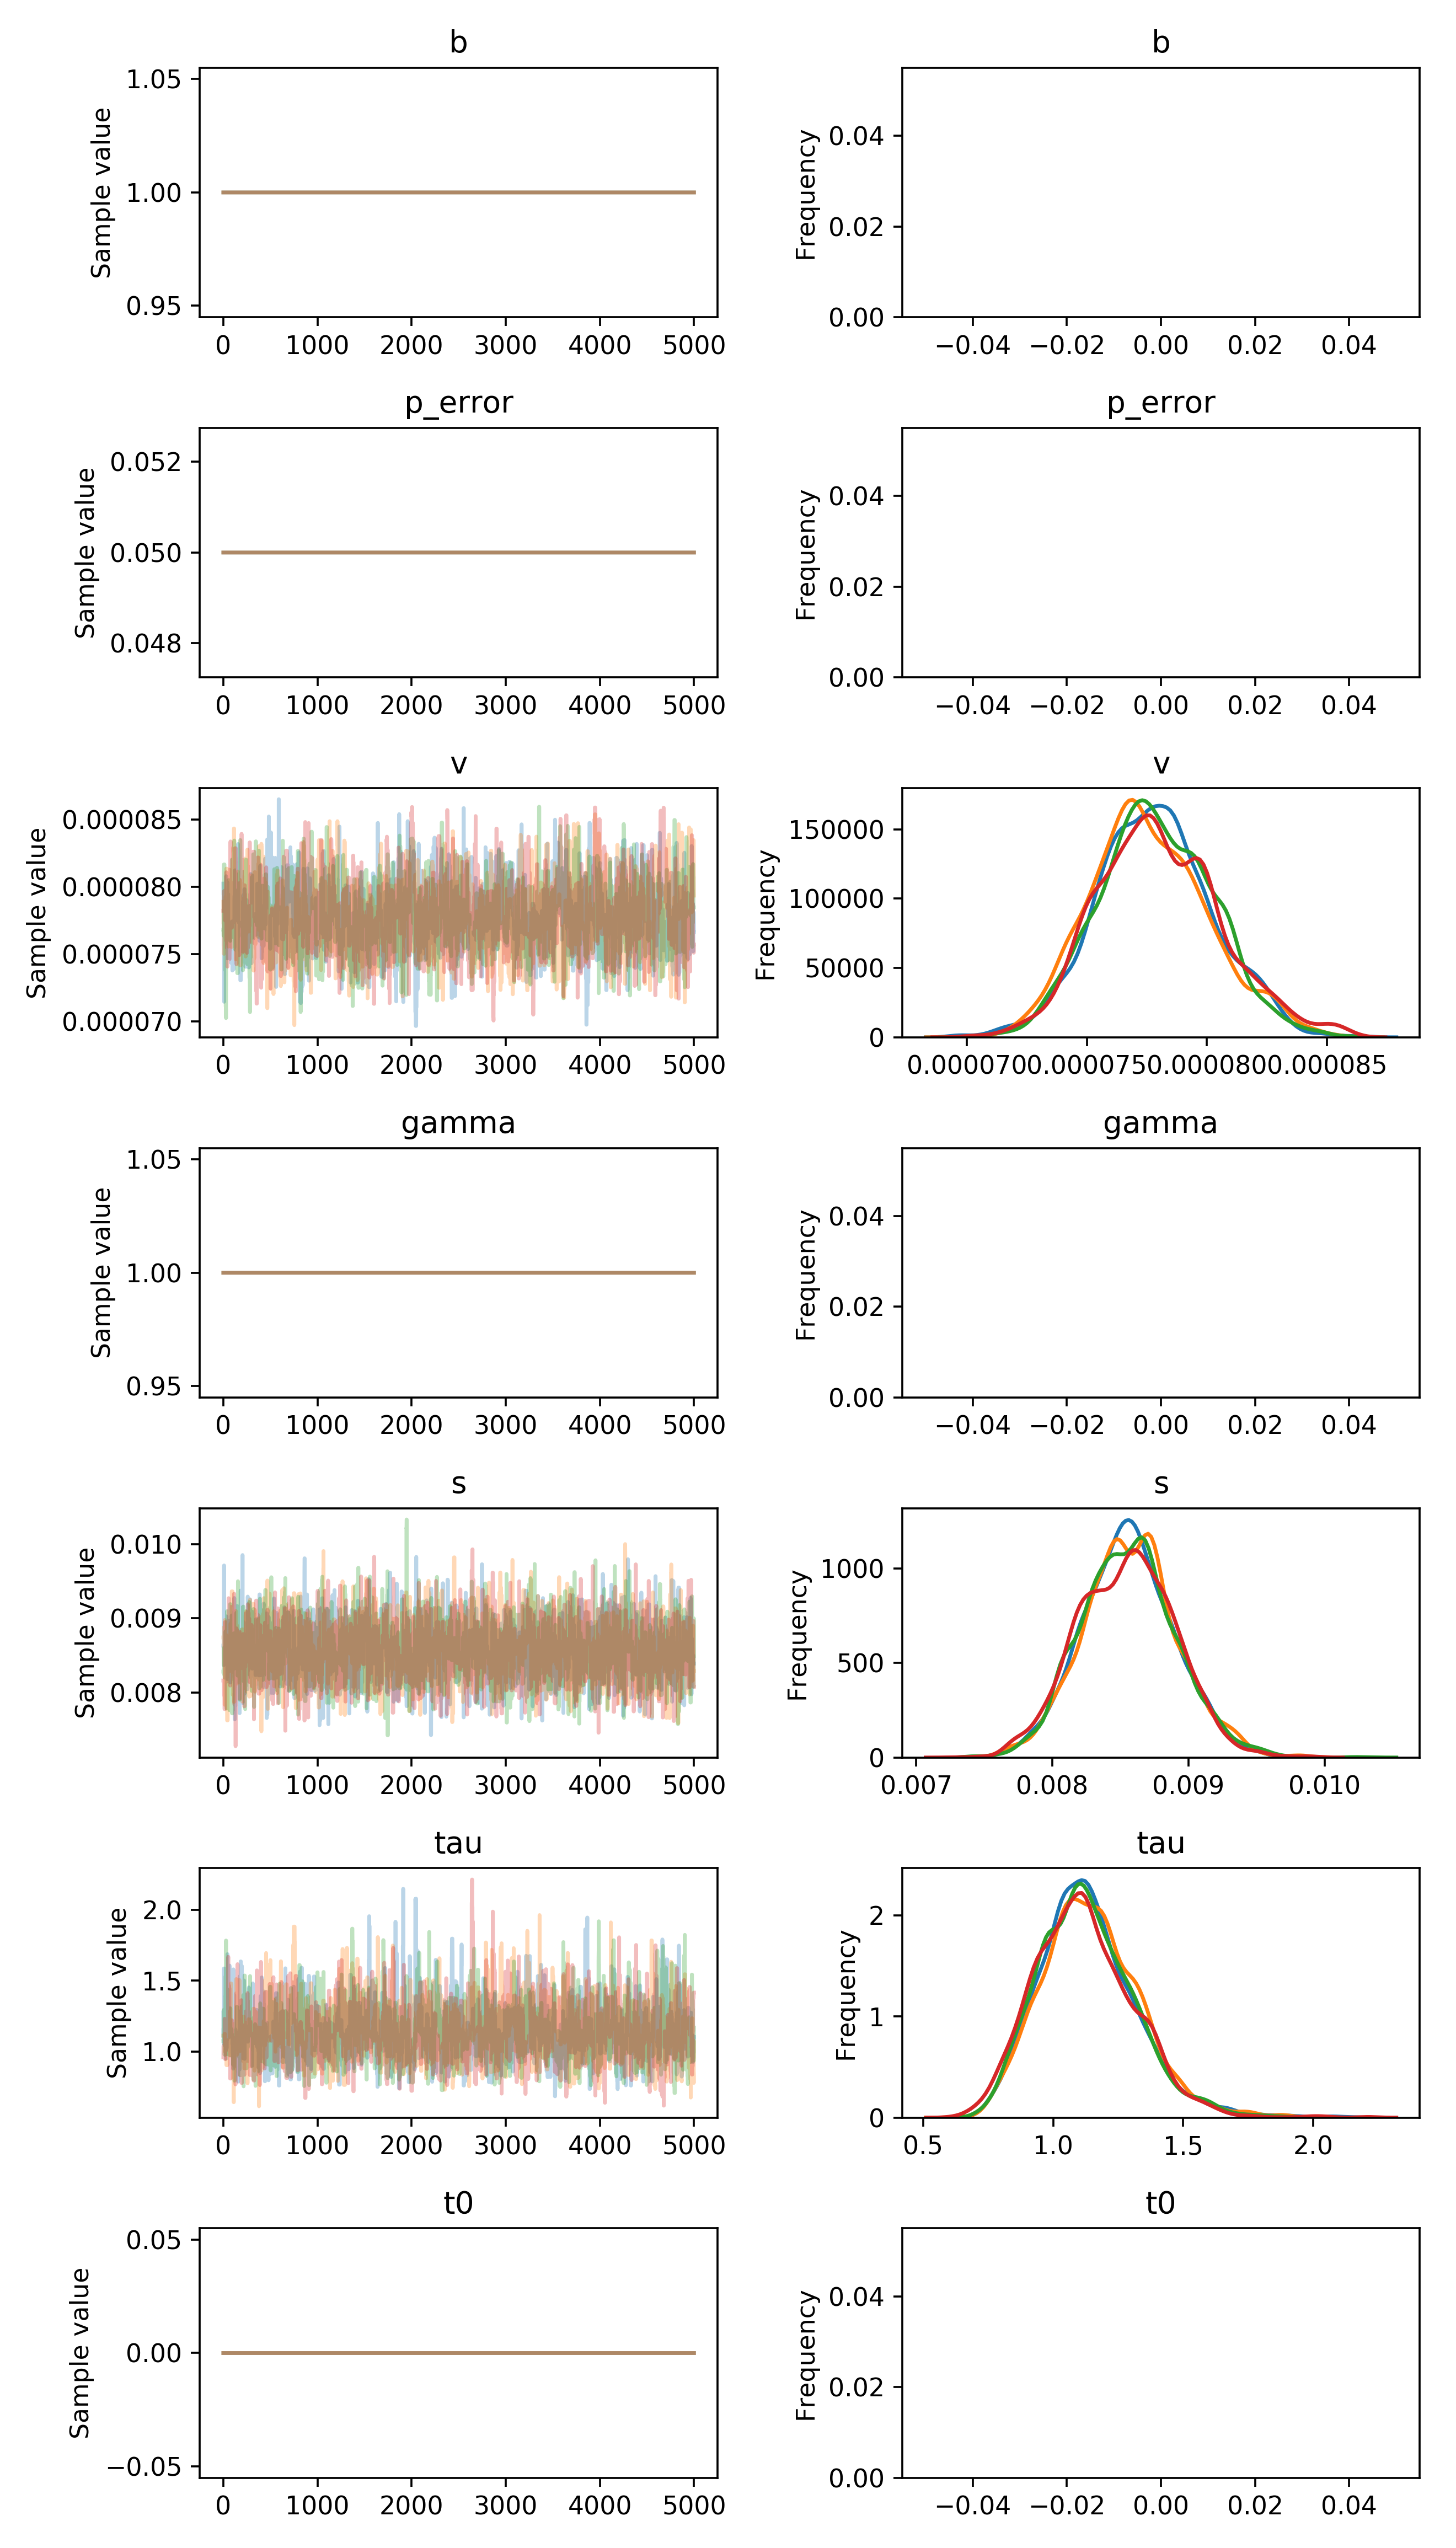

Source data for this figure (header and first rows):
, b, p_error, v__0_0, gamma__0_0, s__0_0, tau__0_0, t0__0_0
0, 1.0, 0.05, 8.194144238770742e-05, 1.0, 0.008314, 0.8266, 0.0
1, 1.0, 0.05, 8.085941064941331e-05, 1.0, 0.008314, 0.7014, 0.0
2, 1.0, 0.05, 8.085941064941331e-05, 1.0, 0.008314, 0.7463, 0.0
3, 1.0, 0.05, 7.584768154992707e-05, 1.0, 0.007974, 0.7463, 0.0
4, 1.0, 0.05, 7.584768154992707e-05, 1.0, 0.007974, 0.7463, 0.0
5, 1.0, 0.05, 7.584768154992707e-05, 1.0, 0.009085, 0.7463, 0.0
6, 1.0, 0.05, 7.584768154992707e-05, 1.0, 0.00914, 1.166, 0.0
7, 1.0, 0.05, 7.584768154992707e-05, 1.0, 0.009726, 1.166, 0.0
8, 1.0, 0.05, 7.03702823575186e-05, 1.0, 0.009726, 1.166, 0.0
9, 1.0, 0.05, 7.044607069660121e-05, 1.0, 0.008103, 1.062, 0.0
10, 1.0, 0.05, 7.83498636251688e-05, 1.0, 0.008103, 1.062, 0.0
11, 1.0, 0.05, 7.83498636251688e-05, 1.0, 0.008103, 0.7695, 0.0
12, 1.0, 0.05, 7.895112356021608e-05, 1.0, 0.008212, 0.7695, 0.0
13, 1.0, 0.05, 7.895112356021608e-05, 1.0, 0.008212, 0.7695, 0.0
14, 1.0, 0.05, 7.971905883511647e-05, 1.0, 0.008212, 0.7913, 0.0
15, 1.0, 0.05, 7.951099359759952e-05, 1.0, 0.008552, 0.8299, 0.0
16, 1.0, 0.05, 7.770604015312275e-05, 1.0, 0.008552, 0.8299, 0.0
17, 1.0, 0.05, 7.770604015312275e-05, 1.0, 0.008552, 0.8299, 0.0
18, 1.0, 0.05, 7.770604015312275e-05, 1.0, 0.008552, 0.7339, 0.0
19, 1.0, 0.05, 7.758796119519644e-05, 1.0, 0.008552, 0.7339, 0.0
20, 1.0, 0.05, 7.758796119519644e-05, 1.0, 0.008552, 0.9823, 0.0
21, 1.0, 0.05, 7.758796119519644e-05, 1.0, 0.008552, 0.9823, 0.0
22, 1.0, 0.05, 7.758796119519644e-05, 1.0, 0.008121, 0.9823, 0.0
23, 1.0, 0.05, 7.758796119519644e-05, 1.0, 0.008121, 0.7787, 0.0
24, 1.0, 0.05, 7.758796119519644e-05, 1.0, 0.008121, 0.9867, 0.0
25, 1.0, 0.05, 7.758796119519644e-05, 1.0, 0.008121, 0.9546, 0.0
26, 1.0, 0.05, 7.63567105210847e-05, 1.0, 0.008121, 0.9546, 0.0
27, 1.0, 0.05, 7.63567105210847e-05, 1.0, 0.008121, 0.9546, 0.0
28, 1.0, 0.05, 7.63567105210847e-05, 1.0, 0.008747, 0.9546, 0.0
29, 1.0, 0.05, 7.63567105210847e-05, 1.0, 0.008747, 0.9546, 0.0
30, 1.0, 0.05, 7.63567105210847e-05, 1.0, 0.008747, 1.028, 0.0
31, 1.0, 0.05, 7.63567105210847e-05, 1.0, 0.008747, 1.028, 0.0
32, 1.0, 0.05, 7.63567105210847e-05, 1.0, 0.008747, 0.8113, 0.0
33, 1.0, 0.05, 7.63567105210847e-05, 1.0, 0.008828, 0.8113, 0.0
34, 1.0, 0.05, 7.63567105210847e-05, 1.0, 0.008156, 0.8113, 0.0
35, 1.0, 0.05, 7.63567105210847e-05, 1.0, 0.008655, 0.8113, 0.0
36, 1.0, 0.05, 7.63567105210847e-05, 1.0, 0.008655, 0.8113, 0.0
37, 1.0, 0.05, 7.63567105210847e-05, 1.0, 0.008655, 0.8629, 0.0
38, 1.0, 0.05, 7.443883711813746e-05, 1.0, 0.008655, 0.8629, 0.0
39, 1.0, 0.05, 7.781143207779125e-05, 1.0, 0.008655, 0.8629, 0.0
40, 1.0, 0.05, 7.781143207779125e-05, 1.0, 0.008655, 0.8629, 0.0
41, 1.0, 0.05, 7.927505558799707e-05, 1.0, 0.008213, 1.043, 0.0
42, 1.0, 0.05, 8.081776017684016e-05, 1.0, 0.008366, 1.043, 0.0
43, 1.0, 0.05, 7.340613765837397e-05, 1.0, 0.007824, 1.043, 0.0
44, 1.0, 0.05, 7.340613765837397e-05, 1.0, 0.008733, 1.385, 0.0
45, 1.0, 0.05, 7.340613765837397e-05, 1.0, 0.008733, 1.278, 0.0
46, 1.0, 0.05, 7.340613765837397e-05, 1.0, 0.008733, 1.278, 0.0
47, 1.0, 0.05, 7.340613765837397e-05, 1.0, 0.008915, 1.058, 0.0
48, 1.0, 0.05, 7.45167296483102e-05, 1.0, 0.008951, 1.058, 0.0
49, 1.0, 0.05, 7.45167296483102e-05, 1.0, 0.008951, 1.058, 0.0
50, 1.0, 0.05, 7.45167296483102e-05, 1.0, 0.008775, 1.271, 0.0
51, 1.0, 0.05, 7.96488228798646e-05, 1.0, 0.008775, 1.139, 0.0
52, 1.0, 0.05, 7.5572783585939e-05, 1.0, 0.008267, 1.139, 0.0
53, 1.0, 0.05, 7.5572783585939e-05, 1.0, 0.008267, 1.139, 0.0
54, 1.0, 0.05, 7.5572783585939e-05, 1.0, 0.008267, 1.139, 0.0
55, 1.0, 0.05, 7.5572783585939e-05, 1.0, 0.008267, 1.139, 0.0
56, 1.0, 0.05, 7.5572783585939e-05, 1.0, 0.008267, 1.139, 0.0
57, 1.0, 0.05, 7.5572783585939e-05, 1.0, 0.008267, 1.139, 0.0
58, 1.0, 0.05, 7.5572783585939e-05, 1.0, 0.008267, 1.15, 0.0
59, 1.0, 0.05, 7.5572783585939e-05, 1.0, 0.008267, 0.9932, 0.0
... 19,940 more rows
